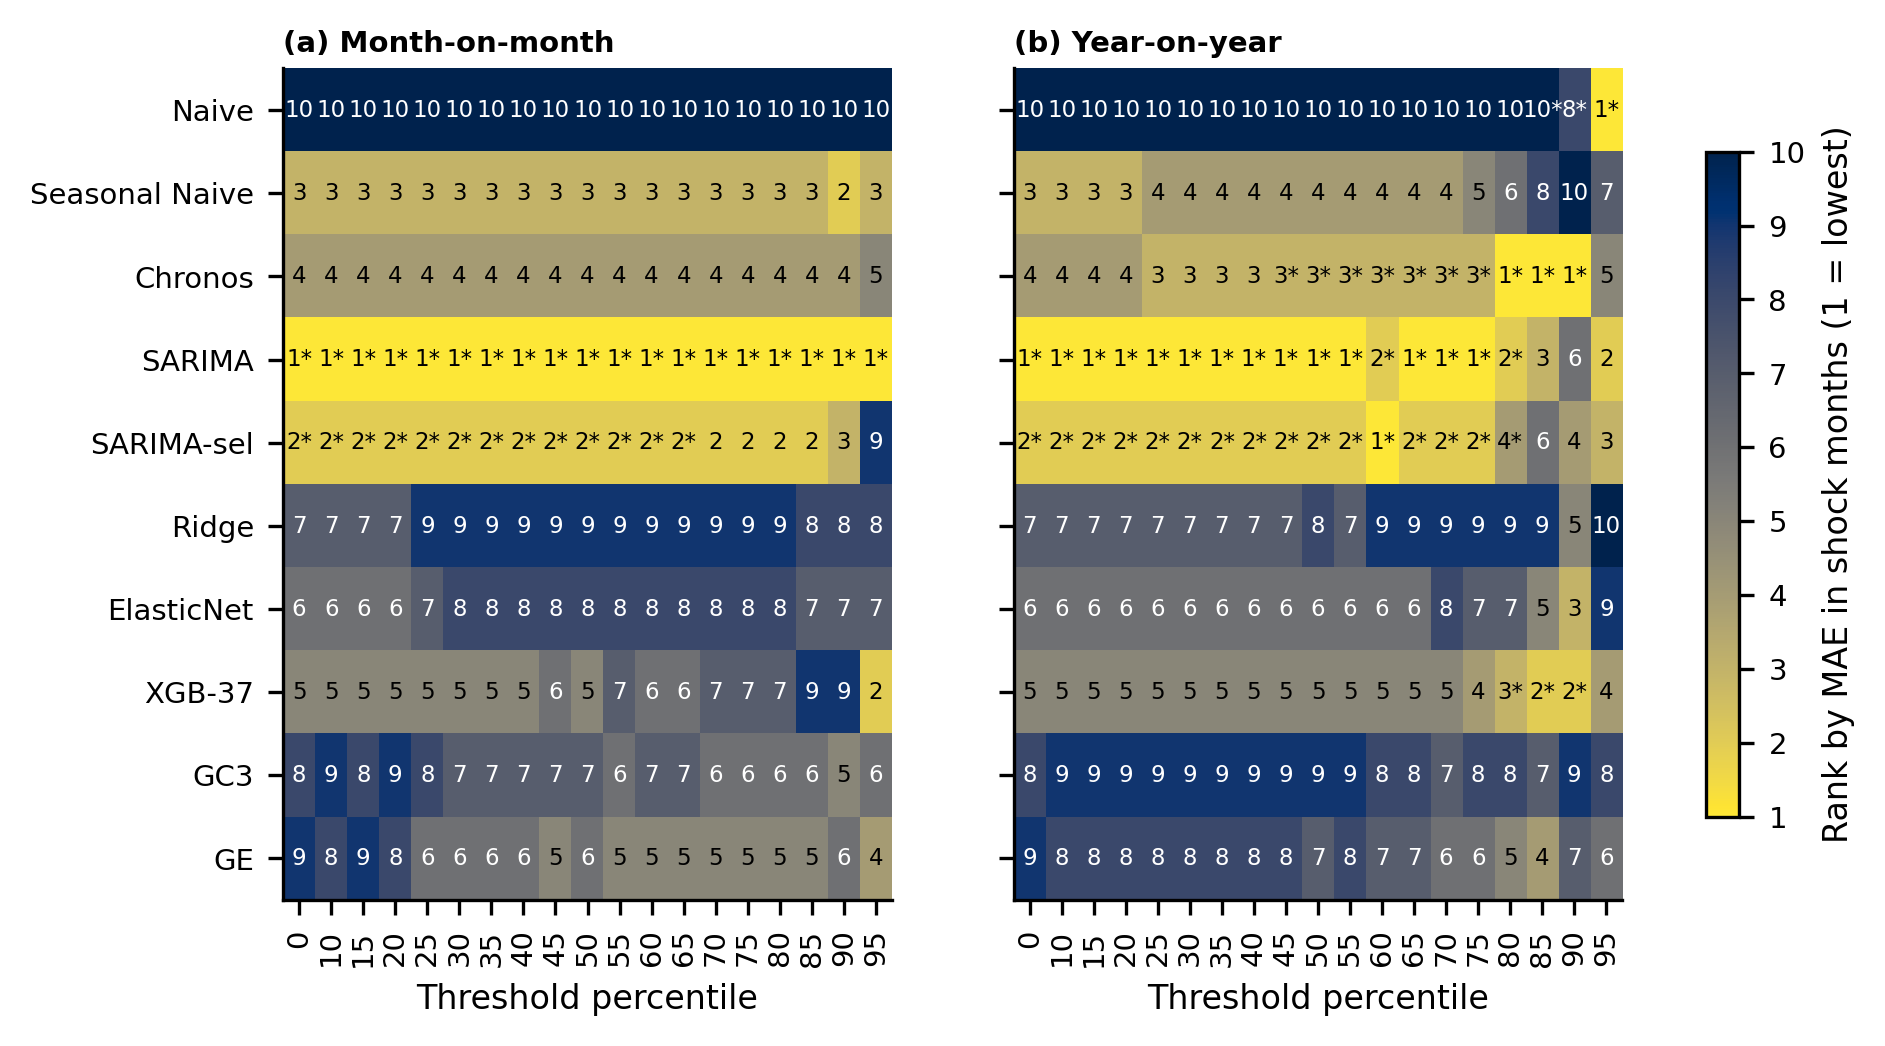

The file beside this chart, header and first rows:
percentil, modelo, posicion, primero, n_shock, tipo
0, Naive, 10, False, 60, mensual
0, Seasonal Naive, 3, False, 60, mensual
0, Chronos, 4, False, 60, mensual
0, SARIMA, 1, True, 60, mensual
0, SARIMA-sel, 2, True, 60, mensual
0, Ridge, 7, False, 60, mensual
0, ElasticNet, 6, False, 60, mensual
0, XGB-37, 5, False, 60, mensual
0, GC3, 8, False, 60, mensual
0, GE, 9, False, 60, mensual
10, Naive, 10, False, 59, mensual
10, Seasonal Naive, 3, False, 59, mensual
10, Chronos, 4, False, 59, mensual
10, SARIMA, 1, True, 59, mensual
10, SARIMA-sel, 2, True, 59, mensual
10, Ridge, 7, False, 59, mensual
10, ElasticNet, 6, False, 59, mensual
10, XGB-37, 5, False, 59, mensual
10, GC3, 9, False, 59, mensual
10, GE, 8, False, 59, mensual
15, Naive, 10, False, 53, mensual
15, Seasonal Naive, 3, False, 53, mensual
15, Chronos, 4, False, 53, mensual
15, SARIMA, 1, True, 53, mensual
15, SARIMA-sel, 2, True, 53, mensual
15, Ridge, 7, False, 53, mensual
15, ElasticNet, 6, False, 53, mensual
15, XGB-37, 5, False, 53, mensual
15, GC3, 8, False, 53, mensual
15, GE, 9, False, 53, mensual
20, Naive, 10, False, 51, mensual
20, Seasonal Naive, 3, False, 51, mensual
20, Chronos, 4, False, 51, mensual
20, SARIMA, 1, True, 51, mensual
20, SARIMA-sel, 2, True, 51, mensual
20, Ridge, 7, False, 51, mensual
20, ElasticNet, 6, False, 51, mensual
20, XGB-37, 5, False, 51, mensual
20, GC3, 9, False, 51, mensual
20, GE, 8, False, 51, mensual
25, Naive, 10, False, 44, mensual
25, Seasonal Naive, 3, False, 44, mensual
25, Chronos, 4, False, 44, mensual
25, SARIMA, 1, True, 44, mensual
25, SARIMA-sel, 2, True, 44, mensual
25, Ridge, 9, False, 44, mensual
25, ElasticNet, 7, False, 44, mensual
25, XGB-37, 5, False, 44, mensual
25, GC3, 8, False, 44, mensual
25, GE, 6, False, 44, mensual
30, Naive, 10, False, 42, mensual
30, Seasonal Naive, 3, False, 42, mensual
30, Chronos, 4, False, 42, mensual
30, SARIMA, 1, True, 42, mensual
30, SARIMA-sel, 2, True, 42, mensual
30, Ridge, 9, False, 42, mensual
30, ElasticNet, 8, False, 42, mensual
30, XGB-37, 5, False, 42, mensual
30, GC3, 7, False, 42, mensual
30, GE, 6, False, 42, mensual
... 320 more rows
